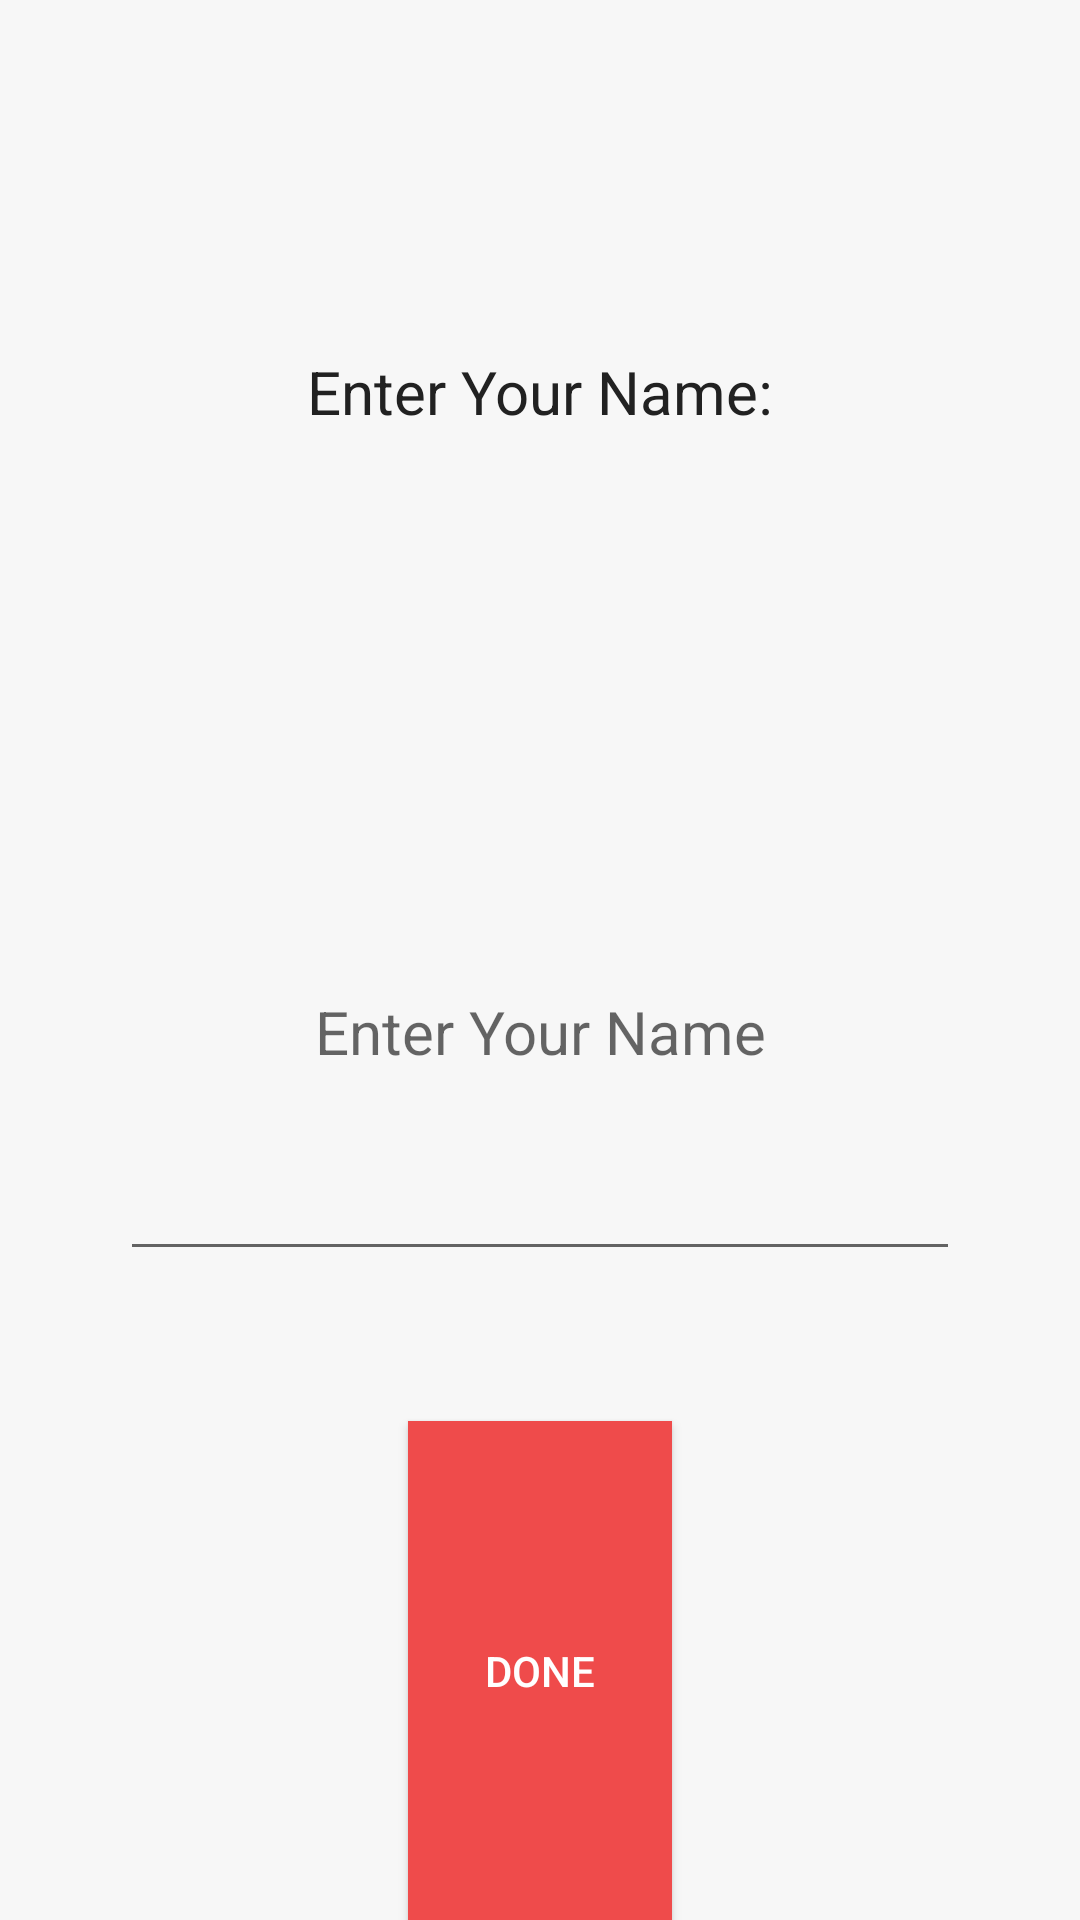

Here is an Android app screen rendered from its layout file. Give the layout XML and the strings, colors and styles it references.
<!-- AndroidManifest.xml: application theme AppTheme -->
<!-- res/layout/activity_name_input.xml -->
<?xml version="1.0" encoding="utf-8"?>
<LinearLayout xmlns:android="http://schemas.android.com/apk/res/android"
    xmlns:app="http://schemas.android.com/apk/res-auto"
    xmlns:tools="http://schemas.android.com/tools"
    android:layout_width="match_parent"
    android:layout_height="wrap_content"
    android:orientation="vertical"
    tools:context=".codeVerificationActivity"
    android:background="@color/white">

    <TextView
        android:id="@+id/textView"
        android:layout_width="match_parent"
        android:layout_height="43dp"
        android:layout_marginTop="50dp"
        android:layout_weight="1"
        android:gravity="center"
        android:textColor="@color/colorPrimaryText"
        android:text="Enter Your Name:"
        android:textSize="20sp" />

    <EditText
        android:id="@+id/etNameInput"
        android:layout_width="match_parent"
        android:layout_height="wrap_content"
        android:layout_marginLeft="40dp"
        android:layout_marginTop="50dp"
        android:layout_marginRight="40dp"
        android:layout_weight="1"
        android:layout_gravity="center"
        android:gravity="center"
        android:hint="Enter Your Name"
        android:textSize="20sp" />

    <Button
        android:id="@+id/btnNameConfirm"
        android:layout_width="wrap_content"
        android:layout_height="wrap_content"
        android:layout_gravity="center"
        android:layout_marginTop="50dp"
        android:layout_weight="1"
        android:background="@color/colorPrimaryDark"
        android:paddingLeft="20dp"
        android:paddingRight="20dp"
        android:text="Done"
        android:textColor="#ffffff" />
</LinearLayout>
<!-- resources referenced by this layout -->
<resources>
  <color name="colorPrimaryDark">#ef4b4b</color>
  <color name="colorPrimaryText">#212121</color>
  <color name="white">#f7f7f7</color>
  <style name="AppTheme" parent="Theme.AppCompat.Light.DarkActionBar">
          
          <item name="colorPrimary">@color/colorPrimary</item>
          <item name="colorPrimaryDark">@color/colorPrimaryDark</item>
          <item name="colorAccent">@color/colorAccent</item>
      </style>
  <color name="colorPrimary">#fa5477</color>
  <color name="colorAccent">#ed1250</color>
</resources>
